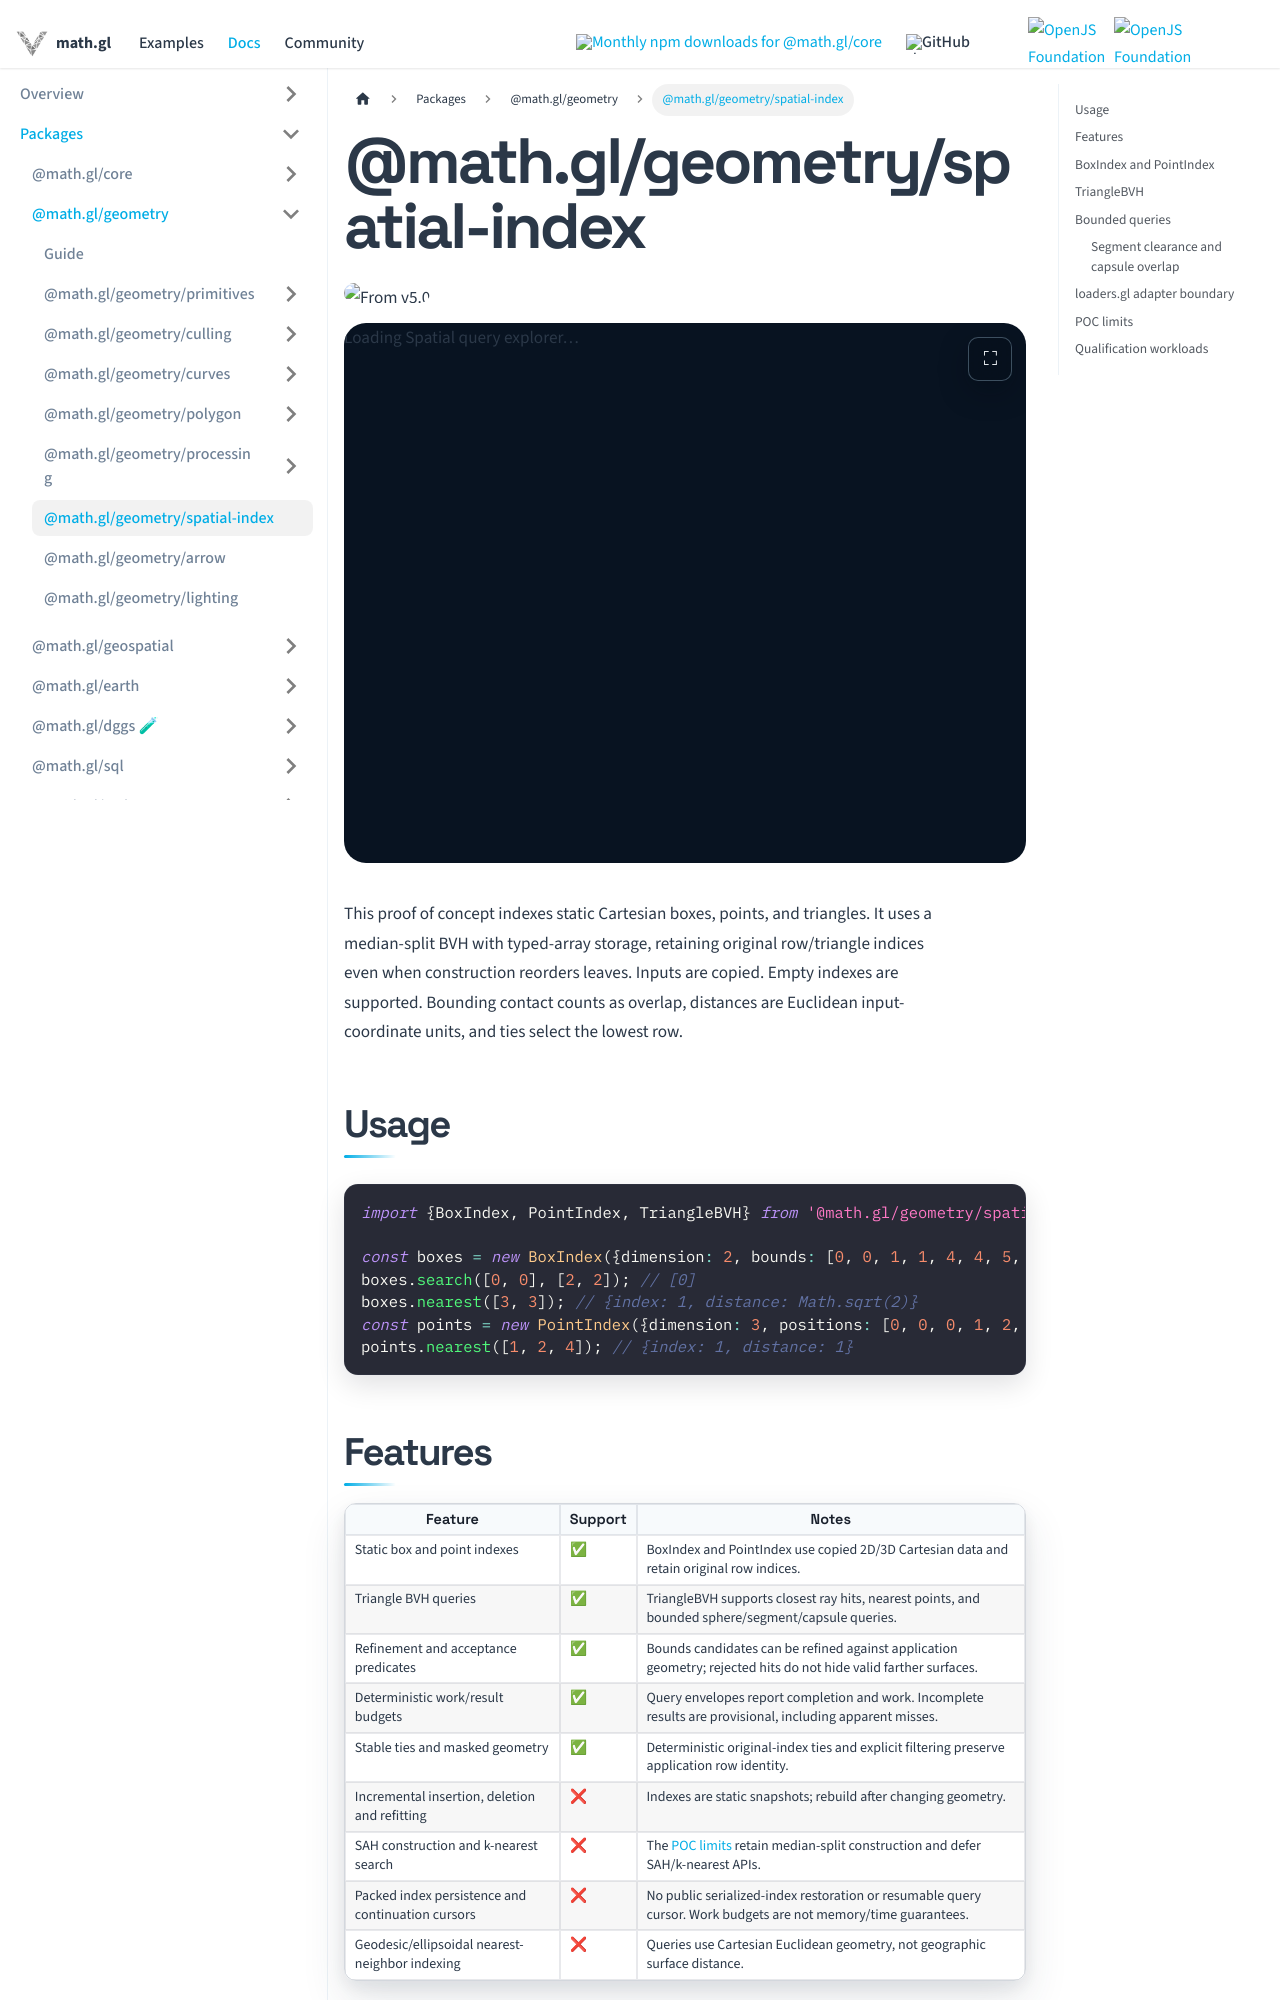

repository: visgl/math.gl · page: docs/modules/geometry/spatial-index.html · generator: docusaurus

# @math.gl/geometry/spatial-index

<p class="badges">
  <img src="https://img.shields.io/badge/From-v5.0-blue.svg?style=flat-square" alt="From v5.0" />
</p>

import Example from '@site/src/components/spatial-index';

<Example inline interactive height={540} />

This proof of concept indexes static Cartesian boxes, points, and triangles. It uses a
median-split BVH with typed-array storage, retaining original row/triangle indices even when
construction reorders leaves. Inputs are copied. Empty indexes are supported. Bounding contact
counts as overlap, distances are Euclidean input-coordinate units, and ties select the lowest row.

## Usage

```ts
import {BoxIndex, PointIndex, TriangleBVH} from '@math.gl/geometry/spatial-index';

const boxes = new BoxIndex({dimension: 2, bounds: [0, 0, 1, 1, 4, 4, 5, 5]});
boxes.search([0, 0], [2, 2]); // [0]
boxes.nearest([3, 3]); // {index: 1, distance: Math.sqrt(2)}
const points = new PointIndex({dimension: 3, positions: [0, 0, 0, 1, 2, 3]});
points.nearest([1, 2, 4]); // {index: 1, distance: 1}
```

## Features

| Feature | Support | Notes |
| --- | --- | --- |
| Static box and point indexes | ✅ | BoxIndex and PointIndex use copied 2D/3D Cartesian data and retain original row indices. |
| Triangle BVH queries | ✅ | TriangleBVH supports closest ray hits, nearest points, and bounded sphere/segment/capsule queries. |
| Refinement and acceptance predicates | ✅ | Bounds candidates can be refined against application geometry; rejected hits do not hide valid farther surfaces. |
| Deterministic work/result budgets | ✅ | Query envelopes report completion and work. Incomplete results are provisional, including apparent misses. |
| Stable ties and masked geometry | ✅ | Deterministic original-index ties and explicit filtering preserve application row identity. |
| Incremental insertion, deletion and refitting | ❌ | Indexes are static snapshots; rebuild after changing geometry. |
| SAH construction and k-nearest search | ❌ | The [POC limits](#poc-limits) retain median-split construction and defer SAH/k-nearest APIs. |
| Packed index persistence and continuation cursors | ❌ | No public serialized-index restoration or resumable query cursor. Work budgets are not memory/time guarantees. |
| Geodesic/ellipsoidal nearest-neighbor indexing | ❌ | Queries use Cartesian Euclidean geometry, not geographic surface distance. |
